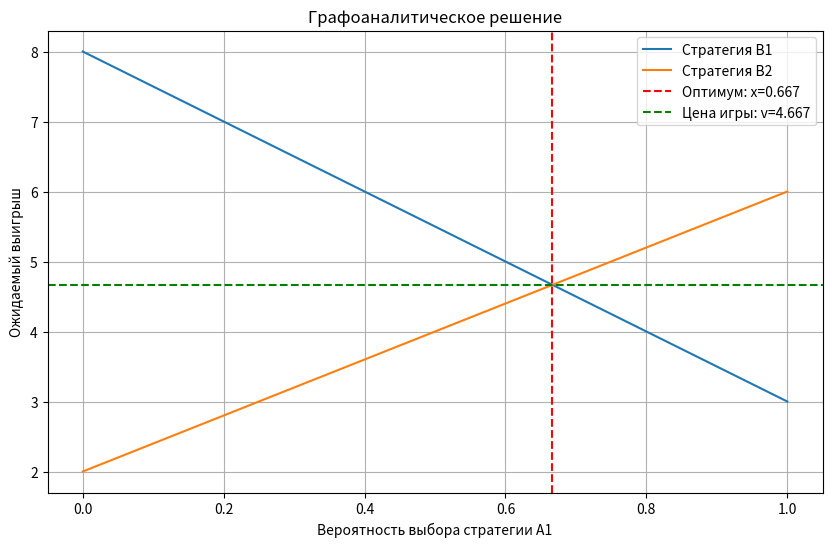

The script that saved this image:
import numpy as np
import matplotlib.pyplot as plt
from scipy.optimize import linprog

# Исходная матрица для варианта 9
original_matrix = np.array([
    [-5, -1, -1, -3, 0],
    [-4, 1, 0, -4, 0],
    [-6, -1, 0, -5, 0],
    [-3, 0, 0, -3, 0],
    [2, -3, -4, 3, -3]
])

print("Исходная матрица:")
print(original_matrix)

# 1. Нормализация матрицы
normalizer = 6
normalized_matrix = original_matrix + normalizer
print("\nНормализованная матрица:")
print(normalized_matrix)

# 2. Уменьшение размерности - корректная реализация
def reduce_matrix(matrix):
    """
    Последовательно применяем доминирование строк и столбцов
    """
    reduced = matrix.copy()
    changed = True
    
    while changed:
        changed = False
        m, n = reduced.shape
        
        # Удаление доминируемых строк
        rows_to_remove = []
        for i in range(m):
            for j in range(m):
                if i != j and i not in rows_to_remove and j not in rows_to_remove:
                    # Строка i доминирует строку j если все элементы i >= соответствующим элементам j
                    if all(reduced[i] >= reduced[j]):
                        rows_to_remove.append(j)
                        changed = True
        
        # Удаление доминируемых столбцов
        cols_to_remove = []
        for i in range(n):
            for j in range(n):
                if i != j and i not in cols_to_remove and j not in cols_to_remove:
                    # Столбец i доминирует столбец j если все элементы i <= соответствующим элементам j
                    if all(reduced[:, i] <= reduced[:, j]):
                        cols_to_remove.append(j)
                        changed = True
        
        # Удаляем отмеченные строки и столбцы
        if rows_to_remove or cols_to_remove:
            rows_to_keep = [i for i in range(m) if i not in rows_to_remove]
            cols_to_keep = [i for i in range(n) if i not in cols_to_remove]
            reduced = reduced[np.ix_(rows_to_keep, cols_to_keep)]
    
    return reduced

# Применяем сокращение
reduced_matrix = reduce_matrix(normalized_matrix)
print("\nМатрица после сокращения доминированием:")
print(reduced_matrix)

# Если матрица не 2x2, выбираем подматрицу 2x2 для демонстрации
if reduced_matrix.shape != (2, 2):
    print("\nМатрица после сокращения не 2x2, выбираем подматрицу 2x2 для примера")
    # Выбираем первые 2 строки и 2 столбца
    final_matrix = reduced_matrix[:2, :2]
else:
    final_matrix = reduced_matrix

print("\nФинальная матрица 2x2 для решения:")
print(final_matrix)

# 3. Решение игры 2×2 аналитическим методом
def solve_2x2_game(matrix):
    a, b = matrix[0]
    c, d = matrix[1]
    
    # Проверка на особый случай
    if (a + d - b - c) == 0:
        print("Особый случай: знаменатель равен 0")
        return None, None, None
    
    # Цена игры
    v = (a*d - b*c) / (a + d - b - c)
    
    # Смешанная стратегия игрока A
    p = (d - c) / (a + d - b - c)
    q = 1 - p
    
    # Смешанная стратегия игрока B
    r = (d - b) / (a + d - b - c)
    s = 1 - r
    
    return v, (p, q), (r, s)

game_price, strategy_A, strategy_B = solve_2x2_game(final_matrix)
print(f"\nАналитическое решение:")
print(f"Цена игры: {game_price:.3f}")
print(f"Стратегия игрока A: ({strategy_A[0]:.3f}, {strategy_A[1]:.3f})")
print(f"Стратегия игрока B: ({strategy_B[0]:.3f}, {strategy_B[1]:.3f})")

# 4. Графоаналитический метод
def graphical_solution(matrix):
    x = np.linspace(0, 1, 100)
    
    # Ожидаемые выигрыши для стратегий игрока B
    payoff_b1 = matrix[0,0] * x + matrix[1,0] * (1 - x)
    payoff_b2 = matrix[0,1] * x + matrix[1,1] * (1 - x)
    
    # Находим точку пересечения
    idx = np.argmin(np.abs(payoff_b1 - payoff_b2))
    x_opt = x[idx]
    v_opt = payoff_b1[idx]
    
    plt.figure(figsize=(10, 6))
    plt.plot(x, payoff_b1, label='Стратегия B1')
    plt.plot(x, payoff_b2, label='Стратегия B2')
    plt.axvline(x=x_opt, color='r', linestyle='--', label=f'Оптимум: x={x_opt:.3f}')
    plt.axhline(y=v_opt, color='g', linestyle='--', label=f'Цена игры: v={v_opt:.3f}')
    plt.xlabel('Вероятность выбора стратегии A1')
    plt.ylabel('Ожидаемый выигрыш')
    plt.legend()
    plt.title('Графоаналитическое решение')
    plt.grid(True)
    plt.show()
    
    return x_opt, v_opt

print("\nГрафоаналитическое решение:")
x_opt, v_opt = graphical_solution(final_matrix)
print(f"Оптимальная стратегия A1: {x_opt:.3f}")
print(f"Цена игры: {v_opt:.3f}")

# 5. Симплекс-метод
def simplex_solution(matrix):
    # Задача для игрока A (минимизация)
    c = [1, 1]  # F = x1 + x2 → min
    A_ub = [[-matrix[0,0], -matrix[1,0]],  # Ограничения ≥ 1
            [-matrix[0,1], -matrix[1,1]]]
    b_ub = [-1, -1]
    bounds = [(0, None), (0, None)]
    
    res_A = linprog(c, A_ub=A_ub, b_ub=b_ub, bounds=bounds, method='highs')
    
    if res_A.success:
        game_price_A = 1 / res_A.fun
        strategy_A_simplex = res_A.x / res_A.fun
        return game_price_A, strategy_A_simplex
    else:
        return None, None

game_price_simplex, strategy_simplex = simplex_solution(final_matrix)
print(f"\nСимплекс-метод:")
print(f"Цена игры: {game_price_simplex:.3f}")
print(f"Стратегия игрока A: ({strategy_simplex[0]:.3f}, {strategy_simplex[1]:.3f})")

# 6. Расчет цены игры для исходной матрицы
original_game_price = game_price - normalizer
print(f"\nЦена игры для исходной матрицы: {original_game_price:.3f}")

# Проверка оптимальности стратегий
def check_optimality(matrix, strategy_A, strategy_B, v):
    print("\nПроверка оптимальности стратегий:")
    
    # Ожидаемый выигрыш при оптимальных стратегиях
    expected_payoff = 0
    for i in range(len(strategy_A)):
        for j in range(len(strategy_B)):
            expected_payoff += strategy_A[i] * strategy_B[j] * matrix[i, j]
    
    print(f"Ожидаемый выигрыш: {expected_payoff:.3f}")
    print(f"Цена игры: {v:.3f}")
    print(f"Разница: {abs(expected_payoff - v):.6f}")
    
    return abs(expected_payoff - v) < 1e-6

# Проверяем для нормализованной матрицы
check_optimality(final_matrix, strategy_A, strategy_B, game_price)